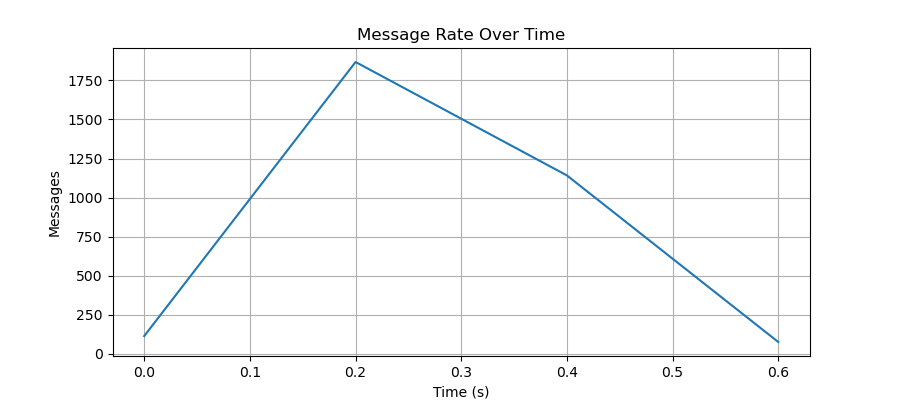

The file beside this chart, header and first rows:
time_bucket_start, messages
0.0, 114
0.2, 1868
0.4, 1142
0.6, 76
